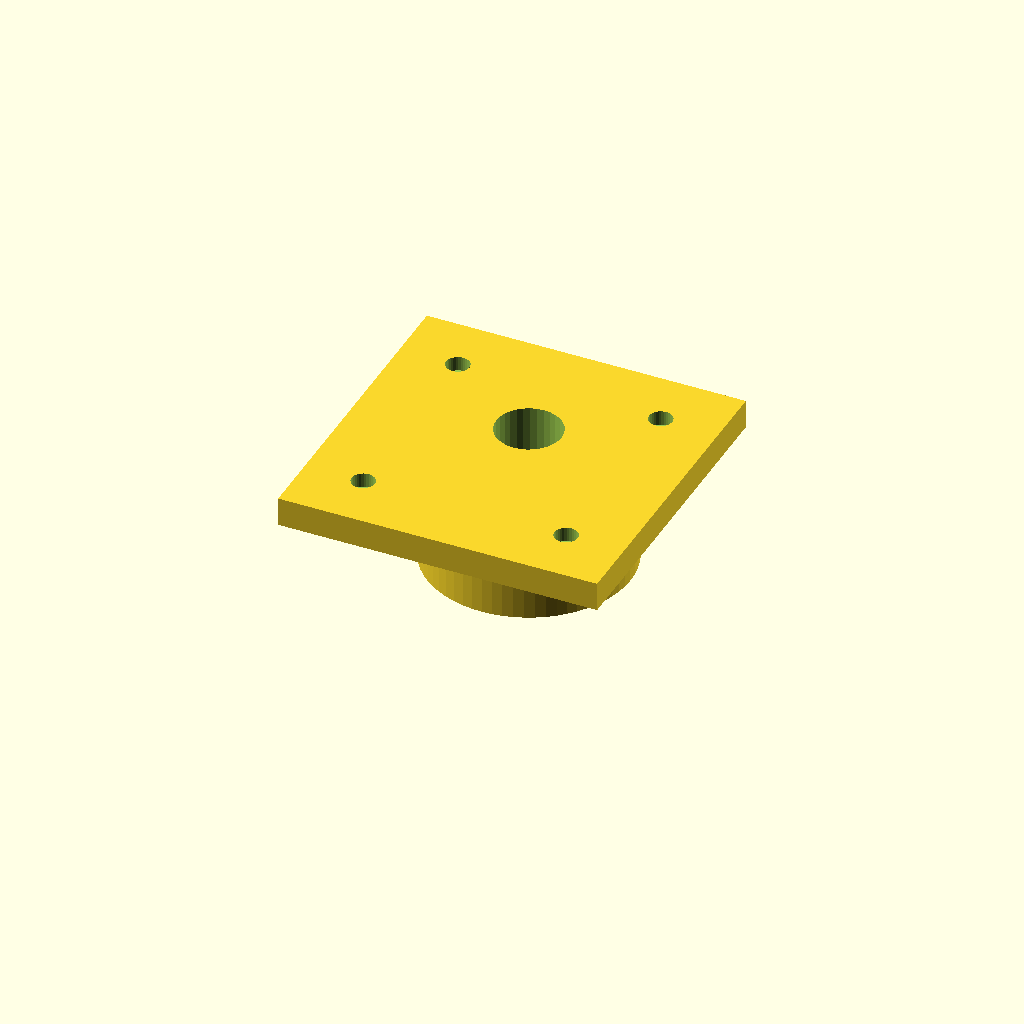
Cell 1: the model at its default parameters.
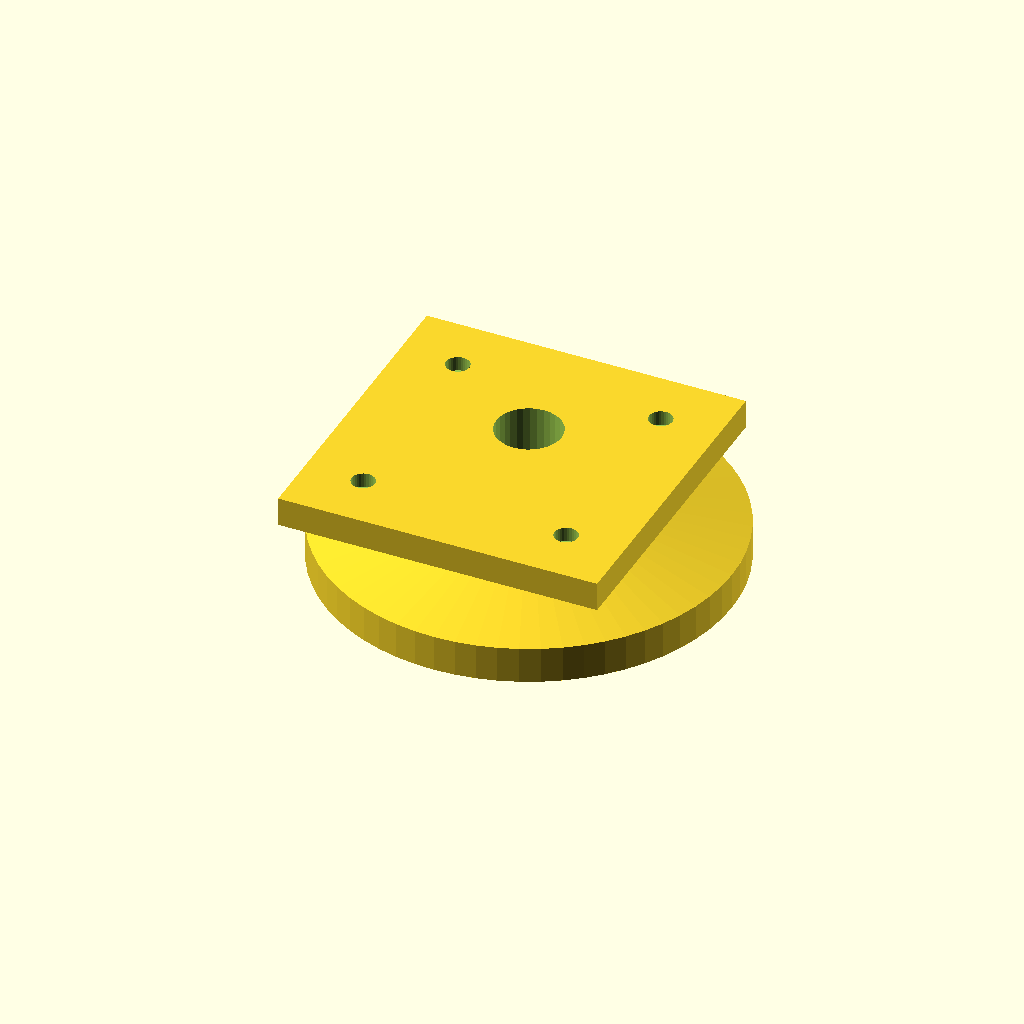
Cell 2 — hub_dia set to 56, the other parameters unchanged.
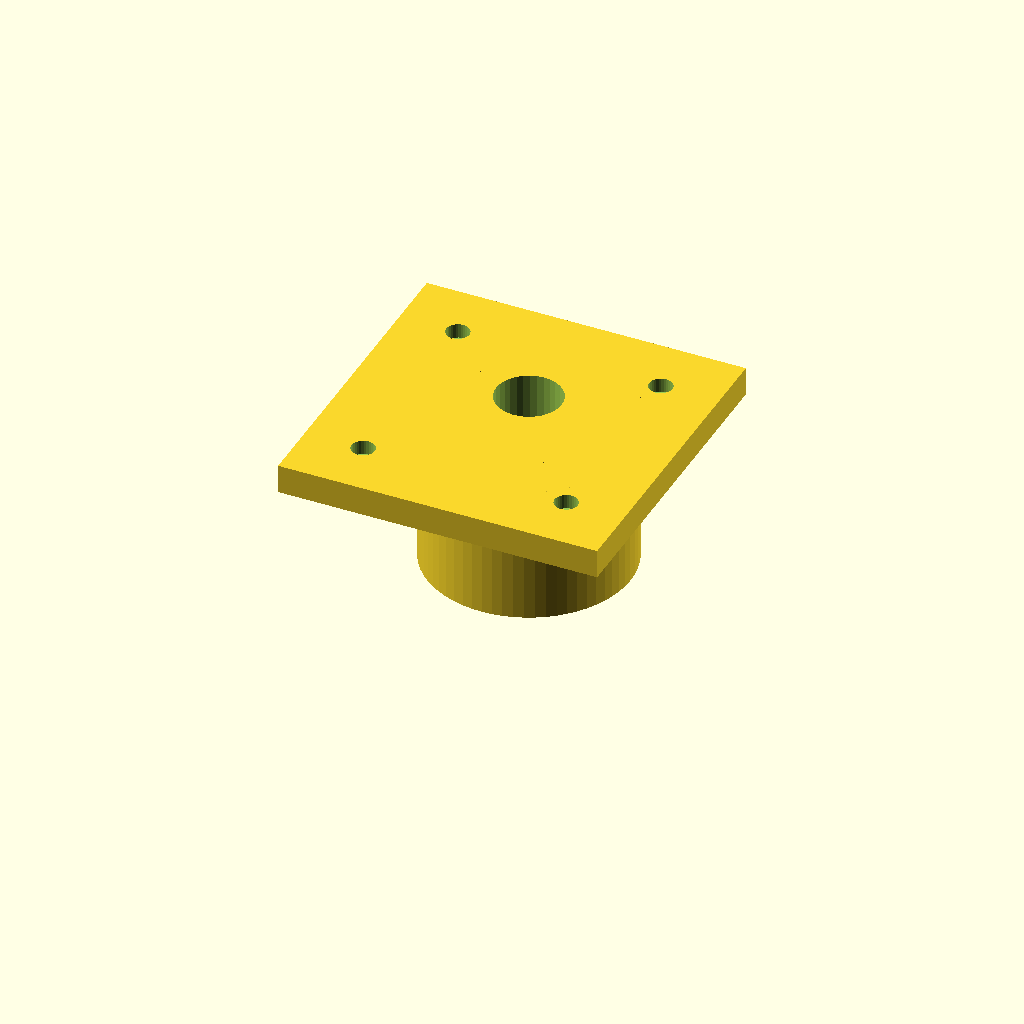
Cell 3: hub_thick = 10 (everything else at default).
All cells are drawn from one camera (rotation 55°, 0°, 25°, orthographic, colour scheme Cornfield), so only the parameter changes between them.
Source of the model, 自动平衡车/3D模型/04_云台_Roll轴.scad:
// ============================================================
// 04_云台_Roll轴.scad — Roll横滚连接件 v2
// ============================================================
// 材料：PLA 3D打印, 填充≥35%
// 功能：连接Roll舵机(MG996R #2)输出轴与上层平台面板
//
// v2 修订：
//   - 改用舵盘螺丝固定 (不再打印花键)
//   - 平台端法兰4×M3孔, 28×28mm方形排列
//   - 连接柱偏置以补偿舵机轴心不在舵机几何中心
// ============================================================

/* [全局参数] */
// ---- 舵盘连接端 ----
hub_dia        = 28;    // 圆盘直径
hub_thick      = 5;     // 圆盘厚
horn_circle    = 14;    // 舵盘螺丝孔圆直径
horn_hole_dia  = 2.6;   // M2.5
center_hole    = 3.2;   // M3

// ---- 连接柱 ----
// 舵机轴心偏置 (MG996R输出轴偏向前端约5mm)
shaft_offset_y = 5;     // 轴心Y偏置 (舵机坐标)
conn_height    = 12;    // 柱高
conn_dia       = 16;    // 柱径

// ---- 平台端法兰 ----
flange_size   = 44;     // 法兰边长
flange_thick  = 4;      // 法兰厚
// 4×M3孔, 28mm方形排列 (匹配平台底面)
flange_hole_spacing = 28;
flange_hole_dia     = 3.2;

// ============================================================
module roll_bracket() {
    difference() {
        union() {
            // === 舵盘端圆盘 ===
            translate([0, shaft_offset_y, 0])
            cylinder(d = hub_dia, h = hub_thick, $fn = 64);

            // === 连接柱 ===
            translate([0, shaft_offset_y, hub_thick])
            cylinder(d1 = hub_dia, d2 = conn_dia, h = 4, $fn = 64);

            translate([0, shaft_offset_y, hub_thick + 4])
            cylinder(d = conn_dia, h = conn_height - 4, $fn = 64);

            // === 平台法兰 ===
            translate([0, 0, hub_thick + conn_height])
            cube([flange_size, flange_size, flange_thick], center = true);

            // === 加强筋 ===
            for (a = [0:60:300])
                translate([0, shaft_offset_y, hub_thick + conn_height/2])
                rotate([0, 0, a])
                cube([conn_dia + 8, 3, conn_height/2 + flange_thick/2], center = true);

            // 法兰底部三角撑
            for (a = [45:90:315])
                translate([flange_size/3 * cos(a), flange_size/3 * sin(a),
                           hub_thick + conn_height - 0.5])
                rotate([0, 0, a])
                cube([8, 3, flange_thick + 1], center = true);
        }

        // ===== 切除 =====

        // 舵盘中心M3
        translate([0, shaft_offset_y, -0.01])
        cylinder(d = center_hole, h = hub_thick + 0.02, $fn = 32);

        // 舵盘4×M2.5
        for (a = [0:90:270])
            translate([horn_circle/2 * cos(a),
                       shaft_offset_y + horn_circle/2 * sin(a), -0.01])
            cylinder(d = horn_hole_dia, h = hub_thick + 0.02, $fn = 24);

        // 舵盘嵌入槽
        translate([0, shaft_offset_y, hub_thick - 2.5])
        cylinder(d = 22, h = 3, $fn = 64);

        // 法兰4×M3孔 (28×28mm方形)
        for (x = [-flange_hole_spacing/2, flange_hole_spacing/2])
            for (y = [-flange_hole_spacing/2, flange_hole_spacing/2])
                translate([x, y, hub_thick + conn_height - 0.01])
                cylinder(d = flange_hole_dia, h = flange_thick + 2, $fn = 32);

        // 减重镂空 (连接柱内部)
        translate([0, shaft_offset_y, hub_thick + 2])
        cylinder(d = conn_dia - 7, h = conn_height + flange_thick, $fn = 32);
    }
}

roll_bracket();

// ============================================================
// 装配说明:
// 1. 将MG996R自带的圆形舵盘用M3螺丝固定在舵机输出轴上
// 2. 将此件的舵盘端圆盘用4颗M2.5螺丝固定在舵盘上
// 3. 平台端法兰用4颗M3螺丝固定在平台面板底面(28×28mm孔位)
//
// 打印建议:
// - 填充 35%+, 受力件
// - 方向: 平台法兰朝下, 舵盘端朝上
// - 支撑: 法兰悬空处需要少量支撑
// - 预计时间: ~40min
// ============================================================
Parameter table extracted from the source (name, type, default, range or options):
hub_dia: number, default 28
hub_thick: number, default 5
horn_circle: number, default 14
horn_hole_dia: number, default 2.6
center_hole: number, default 3.2
shaft_offset_y: number, default 5
conn_height: number, default 12
conn_dia: number, default 16
flange_size: number, default 44
flange_thick: number, default 4
flange_hole_spacing: number, default 28
flange_hole_dia: number, default 3.2
